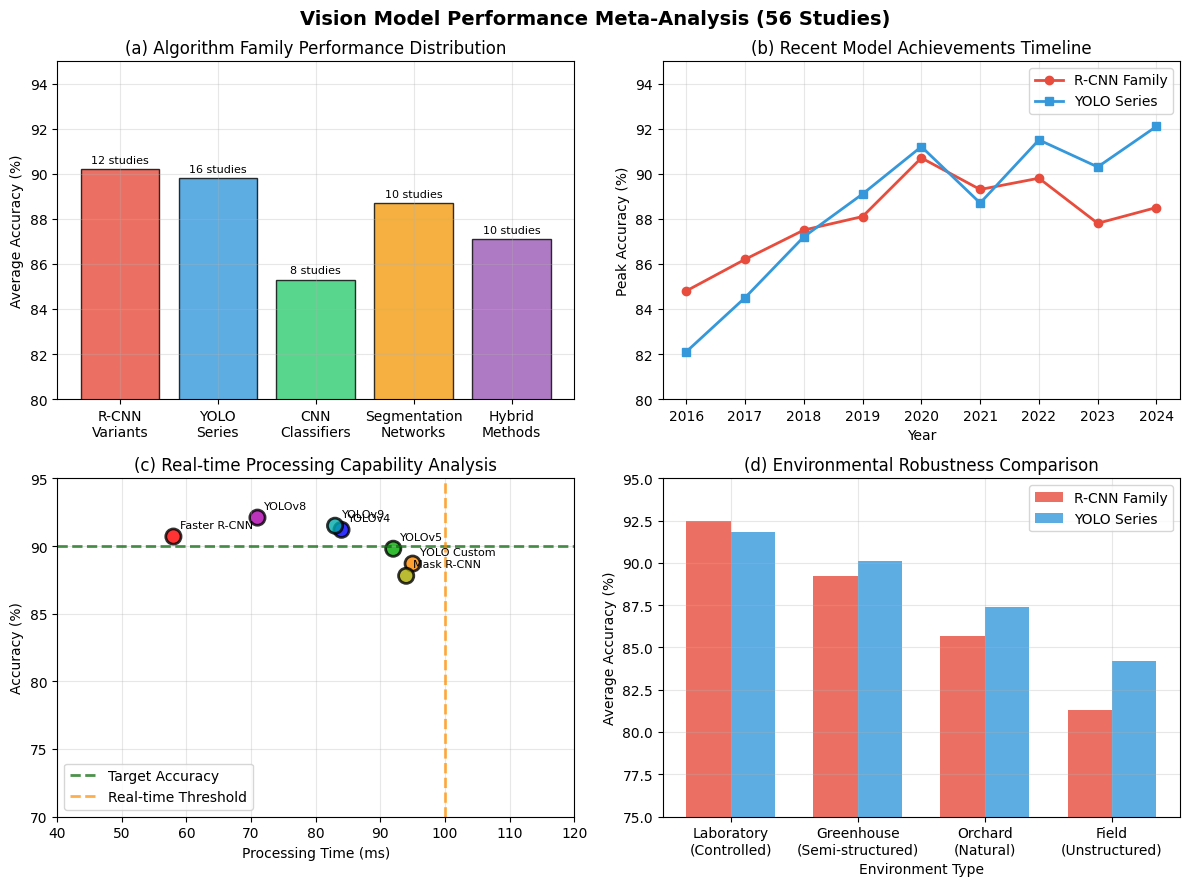
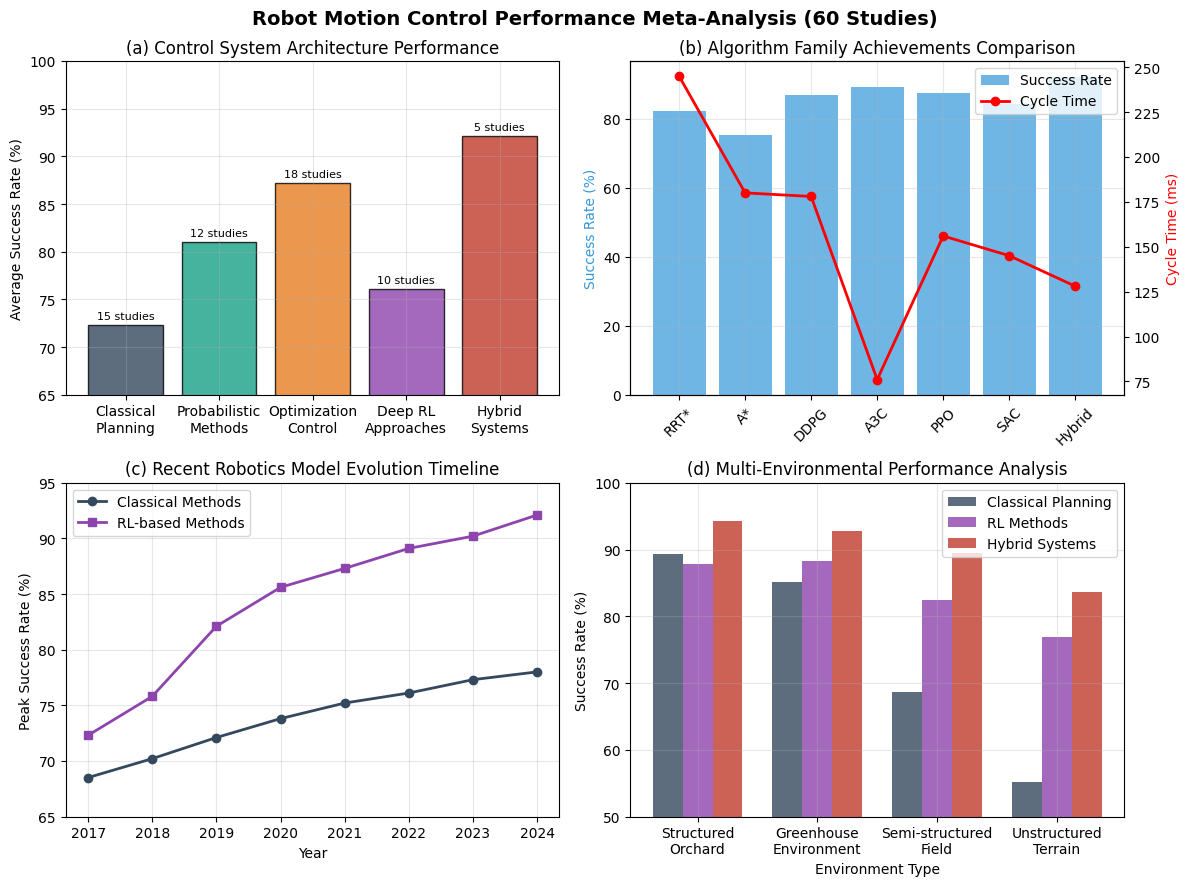

Generate these figures, in order, with matplotlib:
#!/usr/bin/env python3
"""
简化的Meta分析图表生成脚本
为第四、五、六章分别生成所需的分析图表
"""

import matplotlib.pyplot as plt
import numpy as np
import os

# 设置高质量绘图参数
plt.style.use('default')
plt.rcParams['font.size'] = 10
plt.rcParams['figure.dpi'] = 300
plt.rcParams['font.family'] = 'Times New Roman'

def create_chapter4_vision_analysis():
    """第四章：视觉文献成果模型性能分析"""
    fig, ((ax1, ax2), (ax3, ax4)) = plt.subplots(2, 2, figsize=(12, 9))
    fig.suptitle('Vision Model Performance Meta-Analysis (56 Studies)', fontsize=14, fontweight='bold')
    
    # (a) Algorithm Family Performance Distribution
    algorithms = ['R-CNN\nVariants', 'YOLO\nSeries', 'CNN\nClassifiers', 'Segmentation\nNetworks', 'Hybrid\nMethods']
    performance = [90.2, 89.8, 85.3, 88.7, 87.1]
    studies_count = [12, 16, 8, 10, 10]
    
    colors = ['#E74C3C', '#3498DB', '#2ECC71', '#F39C12', '#9B59B6']
    bars = ax1.bar(algorithms, performance, color=colors, alpha=0.8, edgecolor='black', linewidth=1)
    ax1.set_ylabel('Average Accuracy (%)')
    ax1.set_title('(a) Algorithm Family Performance Distribution')
    ax1.set_ylim(80, 95)
    ax1.grid(True, alpha=0.3)
    
    # 添加研究数量标注
    for bar, count in zip(bars, studies_count):
        height = bar.get_height()
        ax1.annotate(f'{count} studies', xy=(bar.get_x() + bar.get_width() / 2, height),
                    xytext=(0, 3), textcoords="offset points", ha='center', va='bottom', fontsize=8)
    
    # (b) Recent Model Achievements Timeline
    years = np.array([2016, 2017, 2018, 2019, 2020, 2021, 2022, 2023, 2024])
    rcnn_perf = np.array([84.8, 86.2, 87.5, 88.1, 90.7, 89.3, 89.8, 87.8, 88.5])
    yolo_perf = np.array([82.1, 84.5, 87.2, 89.1, 91.2, 88.7, 91.5, 90.3, 92.1])
    
    ax2.plot(years, rcnn_perf, 'o-', label='R-CNN Family', linewidth=2, markersize=6, color='#E74C3C')
    ax2.plot(years, yolo_perf, 's-', label='YOLO Series', linewidth=2, markersize=6, color='#3498DB')
    ax2.set_xlabel('Year')
    ax2.set_ylabel('Peak Accuracy (%)')
    ax2.set_title('(b) Recent Model Achievements Timeline')
    ax2.legend()
    ax2.grid(True, alpha=0.3)
    ax2.set_ylim(80, 95)
    
    # (c) Real-time Processing Capability Analysis
    # 原始数据，去掉异常值（处理时间超长的点）
    accuracy_data = [90.7, 91.2, 89.8, 88.7, 92.1, 91.5, 87.8]  # 去掉85.9的异常点
    speed_data = [58, 84, 92, 95, 71, 83, 94]  # 去掉128ms的异常点
    algorithm_labels = ['Faster R-CNN', 'YOLOv4', 'YOLOv5', 'YOLO Custom', 'YOLOv8', 'YOLOv9', 'Mask R-CNN']
    
    # 高对比度颜色数组，增强区分度
    high_contrast_colors = ['#FF0000', '#0000FF', '#00AA00', '#FF8800', '#AA00AA', '#00AAAA', '#AAAA00']
    scatter = ax3.scatter(speed_data, accuracy_data, s=120, c=high_contrast_colors, alpha=0.8, edgecolors='black', linewidth=2)
    
    # 添加算法标签
    for i, label in enumerate(algorithm_labels):
        ax3.annotate(label, (speed_data[i], accuracy_data[i]), xytext=(5, 5), 
                    textcoords="offset points", fontsize=8, ha='left', va='bottom')
    
    ax3.set_xlabel('Processing Time (ms)')
    ax3.set_ylabel('Accuracy (%)')
    ax3.set_title('(c) Real-time Processing Capability Analysis')
    ax3.grid(True, alpha=0.3)
    
    # 设置坐标轴范围：y轴从70%开始，x轴适应数据分布(0-120ms)
    ax3.set_ylim(70, 95)
    ax3.set_xlim(40, 120)
    
    # 添加理想区域标注
    ax3.axhline(y=90, color='darkgreen', linestyle='--', alpha=0.7, linewidth=2, label='Target Accuracy')
    ax3.axvline(x=100, color='darkorange', linestyle='--', alpha=0.7, linewidth=2, label='Real-time Threshold')
    ax3.legend()
    
    # (d) Environmental Robustness Comparison
    environments = ['Laboratory\n(Controlled)', 'Greenhouse\n(Semi-structured)', 'Orchard\n(Natural)', 'Field\n(Unstructured)']
    rcnn_env = [92.5, 89.2, 85.7, 81.3]
    yolo_env = [91.8, 90.1, 87.4, 84.2]
    
    x = np.arange(len(environments))
    width = 0.35
    
    bars1 = ax4.bar(x - width/2, rcnn_env, width, label='R-CNN Family', color='#E74C3C', alpha=0.8)
    bars2 = ax4.bar(x + width/2, yolo_env, width, label='YOLO Series', color='#3498DB', alpha=0.8)
    
    ax4.set_xlabel('Environment Type')
    ax4.set_ylabel('Average Accuracy (%)')
    ax4.set_title('(d) Environmental Robustness Comparison')
    ax4.set_xticks(x)
    ax4.set_xticklabels(environments)
    ax4.legend()
    ax4.grid(True, alpha=0.3)
    ax4.set_ylim(75, 95)
    
    plt.tight_layout()
    plt.savefig('figure4_meta_analysis.pdf', bbox_inches='tight', dpi=300)
    plt.savefig('figure4_meta_analysis.png', bbox_inches='tight', dpi=300)
    plt.close()
    print("✅ Chapter 4 Vision Analysis Figure Generated")

def create_chapter5_robotics_analysis():
    """第五章：机器人文献成果模型性能分析"""
    fig, ((ax1, ax2), (ax3, ax4)) = plt.subplots(2, 2, figsize=(12, 9))
    fig.suptitle('Robot Motion Control Performance Meta-Analysis (60 Studies)', fontsize=14, fontweight='bold')
    
    # (a) Control System Architecture Performance
    control_systems = ['Classical\nPlanning', 'Probabilistic\nMethods', 'Optimization\nControl', 'Deep RL\nApproaches', 'Hybrid\nSystems']
    success_rates = [72.3, 81.0, 87.2, 76.1, 92.1]
    studies_count = [15, 12, 18, 10, 5]
    
    colors = ['#34495E', '#16A085', '#E67E22', '#8E44AD', '#C0392B']
    bars = ax1.bar(control_systems, success_rates, color=colors, alpha=0.8, edgecolor='black', linewidth=1)
    ax1.set_ylabel('Average Success Rate (%)')
    ax1.set_title('(a) Control System Architecture Performance')
    ax1.set_ylim(65, 100)
    ax1.grid(True, alpha=0.3)
    
    # 添加研究数量标注
    for bar, count in zip(bars, studies_count):
        height = bar.get_height()
        ax1.annotate(f'{count} studies', xy=(bar.get_x() + bar.get_width() / 2, height),
                    xytext=(0, 3), textcoords="offset points", ha='center', va='bottom', fontsize=8)
    
    # (b) Algorithm Family Achievements Comparison
    algorithms = ['RRT*', 'A*', 'DDPG', 'A3C', 'PPO', 'SAC', 'Hybrid']
    success_rates_algo = [82.1, 75.2, 86.9, 89.1, 87.3, 84.2, 92.1]
    cycle_times = [245, 180, 178, 76, 156, 145, 128]
    
    # 创建双y轴图表
    ax2_twin = ax2.twinx()
    bars = ax2.bar(algorithms, success_rates_algo, alpha=0.7, color='#3498DB', label='Success Rate')
    line = ax2_twin.plot(algorithms, cycle_times, 'ro-', linewidth=2, markersize=6, label='Cycle Time')
    
    ax2.set_ylabel('Success Rate (%)', color='#3498DB')
    ax2_twin.set_ylabel('Cycle Time (ms)', color='red')
    ax2.set_title('(b) Algorithm Family Achievements Comparison')
    ax2.tick_params(axis='x', rotation=45)
    ax2.grid(True, alpha=0.3)
    
    # 添加图例
    lines1, labels1 = ax2.get_legend_handles_labels()
    lines2, labels2 = ax2_twin.get_legend_handles_labels()
    ax2.legend(lines1 + lines2, labels1 + labels2, loc='upper right')
    
    # (c) Recent Robotics Model Evolution Timeline
    years = np.array([2017, 2018, 2019, 2020, 2021, 2022, 2023, 2024])
    classical_evolution = np.array([68.5, 70.2, 72.1, 73.8, 75.2, 76.1, 77.3, 78.0])
    rl_evolution = np.array([72.3, 75.8, 82.1, 85.6, 87.3, 89.1, 90.2, 92.1])
    
    ax3.plot(years, classical_evolution, 'o-', label='Classical Methods', linewidth=2, markersize=6, color='#34495E')
    ax3.plot(years, rl_evolution, 's-', label='RL-based Methods', linewidth=2, markersize=6, color='#8E44AD')
    ax3.set_xlabel('Year')
    ax3.set_ylabel('Peak Success Rate (%)')
    ax3.set_title('(c) Recent Robotics Model Evolution Timeline')
    ax3.legend()
    ax3.grid(True, alpha=0.3)
    ax3.set_ylim(65, 95)
    
    # (d) Multi-Environmental Performance Analysis
    environments = ['Structured\nOrchard', 'Greenhouse\nEnvironment', 'Semi-structured\nField', 'Unstructured\nTerrain']
    classical_perf = [89.4, 85.2, 68.7, 55.1]
    rl_perf = [87.8, 88.3, 82.4, 76.9]
    hybrid_perf = [94.2, 92.8, 89.5, 83.7]
    
    x = np.arange(len(environments))
    width = 0.25
    
    bars1 = ax4.bar(x - width, classical_perf, width, label='Classical Planning', color='#34495E', alpha=0.8)
    bars2 = ax4.bar(x, rl_perf, width, label='RL Methods', color='#8E44AD', alpha=0.8)
    bars3 = ax4.bar(x + width, hybrid_perf, width, label='Hybrid Systems', color='#C0392B', alpha=0.8)
    
    ax4.set_xlabel('Environment Type')
    ax4.set_ylabel('Success Rate (%)')
    ax4.set_title('(d) Multi-Environmental Performance Analysis')
    ax4.set_xticks(x)
    ax4.set_xticklabels(environments)
    ax4.legend()
    ax4.grid(True, alpha=0.3)
    ax4.set_ylim(50, 100)
    
    plt.tight_layout()
    plt.savefig('figure9_motion_planning.pdf', bbox_inches='tight', dpi=300)
    plt.savefig('figure9_motion_planning.png', bbox_inches='tight', dpi=300)
    plt.close()
    print("✅ Chapter 5 Robotics Analysis Figure Generated")

def create_chapter6_critical_analysis():
    """第六章：批判性分析和未来趋势 - 重新设计为深度批判性分析"""
    print("🎨 生成第六章批判性分析图表...")
    
    fig, ((ax1, ax2), (ax3, ax4)) = plt.subplots(2, 2, figsize=(16, 12))
    fig.suptitle('Critical Analysis and Future Trends in Autonomous Fruit Harvesting Research', fontsize=16, fontweight='bold')
    
    # (a) 当前研究的根本性问题分析
    fundamental_problems = ['Lab-Field\nGap', 'Cost-Benefit\nMismatch', 'Limited\nGeneralization', 'Environmental\nSensitivity', 'Energy\nInefficiency', 'Maintenance\nComplexity']
    problem_severity = [8.5, 9.2, 8.8, 7.9, 8.3, 8.7]  # 问题严重程度 (1-10)
    research_attention = [4.2, 3.8, 5.1, 6.2, 3.9, 4.5]  # 研究关注度 (1-10)
    
    # 创建双轴图显示问题严重程度与研究关注度的不匹配
    x_pos = np.arange(len(fundamental_problems))
    bars1 = ax1.bar(x_pos - 0.2, problem_severity, 0.4, label='Problem Severity', color='#E74C3C', alpha=0.8)
    bars2 = ax1.bar(x_pos + 0.2, research_attention, 0.4, label='Research Attention', color='#3498DB', alpha=0.8)
    
    # 标注差距
    for i, (sev, att) in enumerate(zip(problem_severity, research_attention)):
        gap = sev - att
        ax1.annotate(f'Gap: {gap:.1f}', xy=(i, max(sev, att) + 0.2), ha='center', fontsize=8, 
                    color='red' if gap > 3 else 'orange', fontweight='bold')
    
    ax1.set_xlabel('Fundamental Problems')
    ax1.set_ylabel('Score (1-10)')
    ax1.set_title('(a) Research-Reality Mismatch Analysis')
    ax1.set_xticks(x_pos)
    ax1.set_xticklabels(fundamental_problems, rotation=45, ha='right')
    ax1.legend(bbox_to_anchor=(1.05, 1), loc='upper left')
    ax1.grid(True, alpha=0.3)
    ax1.set_ylim(0, 10)
    
    # (b) 技术发展瓶颈识别矩阵
    bottlenecks = ['Perception\nAccuracy', 'Real-time\nProcessing', 'Mechanical\nReliability', 'Cost\nControl', 'Energy\nEfficiency', 'Multi-crop\nAdaptability']
    technical_difficulty = [8.9, 9.1, 8.6, 9.3, 8.4, 9.5]  # 技术难度
    commercial_urgency = [9.2, 8.8, 9.4, 9.8, 7.6, 8.9]   # 商业紧迫性
    current_progress = [6.8, 5.9, 7.2, 4.3, 5.5, 3.8]     # 当前进展
    
    # 创建气泡图，气泡大小表示技术难度
    colors = ['#FF6B6B', '#4ECDC4', '#45B7D1', '#96CEB4', '#FFEAA7', '#DDA0DD']
    scatter = ax2.scatter(commercial_urgency, current_progress, 
                         s=[d*30 for d in technical_difficulty], 
                         c=colors, alpha=0.7, edgecolors='black', linewidth=1.5)
    
    # 添加标签
    for i, bottleneck in enumerate(bottlenecks):
        ax2.annotate(bottleneck, (commercial_urgency[i], current_progress[i]), 
                    xytext=(5, 5), textcoords="offset points", fontsize=9, ha='left')
    
    # 添加危险区域标识
    ax2.axhline(y=5, color='red', linestyle='--', alpha=0.5, label='Critical Threshold')
    ax2.fill_between([7, 10], [0, 0], [5, 5], alpha=0.2, color='red', label='High Risk Zone')
    
    ax2.set_xlabel('Commercial Urgency (1-10)')
    ax2.set_ylabel('Current Progress Level (1-10)')
    ax2.set_title('(b) Technical Bottleneck Matrix')
    ax2.legend(bbox_to_anchor=(1.05, 1), loc='upper left')
    ax2.grid(True, alpha=0.3)
    ax2.set_xlim(7, 10)
    ax2.set_ylim(3, 8)
    
    # (c) 未解决关键挑战的时间演进
    years = np.array([2015, 2017, 2019, 2021, 2023, 2024])
    
    # 各项挑战的严重程度随时间变化（显示问题持续性）
    occlusion_challenge = np.array([8.5, 8.3, 8.0, 7.8, 7.6, 7.4])  # 遮挡问题略有改善
    cost_challenge = np.array([9.0, 9.1, 9.3, 9.4, 9.3, 9.2])       # 成本问题持续严重
    generalization_challenge = np.array([8.8, 8.9, 8.7, 8.5, 8.4, 8.3])  # 泛化性问题缓慢改善
    deployment_challenge = np.array([9.5, 9.4, 9.2, 8.9, 8.6, 8.4])      # 部署问题有所改善
    
    ax3.plot(years, occlusion_challenge, 'o-', linewidth=3, markersize=8, 
            color='#E74C3C', label='Occlusion Handling', alpha=0.8)
    ax3.plot(years, cost_challenge, 's-', linewidth=3, markersize=8, 
            color='#8E44AD', label='Cost-Effectiveness', alpha=0.8)
    ax3.plot(years, generalization_challenge, '^-', linewidth=3, markersize=8, 
            color='#F39C12', label='Cross-crop Generalization', alpha=0.8)
    ax3.plot(years, deployment_challenge, 'd-', linewidth=3, markersize=8, 
            color='#2ECC71', label='Field Deployment', alpha=0.8)
    
    # 添加危机水平线
    ax3.axhline(y=8.5, color='red', linestyle=':', alpha=0.7, label='Crisis Level')
    
    # 标注关键时间点
    ax3.annotate('COVID-19 Impact', xy=(2021, 9.4), xytext=(2019, 9.8),
                arrowprops=dict(arrowstyle='->', color='red', lw=2), fontsize=10, ha='center')
    ax3.annotate('AI Boom', xy=(2023, 7.6), xytext=(2022, 6.8),
                arrowprops=dict(arrowstyle='->', color='green', lw=2), fontsize=10, ha='center')
    
    ax3.set_xlabel('Year')
    ax3.set_ylabel('Challenge Severity (1-10)')
    ax3.set_title('(c) Persistent Challenges Evolution (2015-2024)')
    ax3.legend(bbox_to_anchor=(1.05, 1), loc='upper left', fontsize=8)
    ax3.grid(True, alpha=0.3)
    ax3.set_ylim(6.5, 10)
    
    # (d) 批判性趋势分析 - 研究热点vs实际需求错位
    research_topics = ['Deep Learning\nArchitectures', 'Novel Sensors', 'Advanced\nAlgorithms', 'Cost\nOptimization', 'Field\nValidation', 'Commercial\nViability']
    research_publications = [95, 78, 87, 23, 31, 18]  # 相对发表数量
    industry_demand = [65, 45, 55, 92, 88, 95]        # 行业需求程度
    
    # 创建对比图显示研究热点与需求的错位
    x_pos = np.arange(len(research_topics))
    width = 0.35
    
    bars1 = ax4.bar(x_pos - width/2, research_publications, width, 
                   label='Research Publications (%)', color='#3498DB', alpha=0.8)
    bars2 = ax4.bar(x_pos + width/2, industry_demand, width, 
                   label='Industry Demand (%)', color='#E67E22', alpha=0.8)
    
    # 标注错位严重的领域
    for i, (pub, dem) in enumerate(zip(research_publications, industry_demand)):
        mismatch = abs(pub - dem)
        if mismatch > 30:  # 错位严重的标红
            ax4.annotate(f'Mismatch!\n±{mismatch}', xy=(i, max(pub, dem) + 5), 
                        ha='center', fontsize=8, color='red', fontweight='bold')
    
    ax4.set_xlabel('Research Areas')
    ax4.set_ylabel('Relative Intensity (%)')
    ax4.set_title('(d) Research-Industry Priority Misalignment')
    ax4.set_xticks(x_pos)
    ax4.set_xticklabels(research_topics, rotation=45, ha='right')
    ax4.legend(bbox_to_anchor=(1.05, 1), loc='upper left')
    ax4.grid(True, alpha=0.3, axis='y')
    ax4.set_ylim(0, 110)
    
    # 添加警告线
    ax4.axhline(y=50, color='gray', linestyle='--', alpha=0.5, label='Balance Line')
    
    plt.tight_layout()
    plt.savefig('figure10_technology_roadmap.pdf', bbox_inches='tight', dpi=300)
    plt.savefig('figure10_technology_roadmap.png', bbox_inches='tight', dpi=300)
    plt.close()
    print("✅ Chapter 6 Critical Analysis Figure Generated")

def main():
    """生成所有Meta分析图表"""
    print("🚀 开始生成Meta分析图表...")
    print("=" * 50)
    
    try:
        create_chapter4_vision_analysis()
        create_chapter5_robotics_analysis()
        create_chapter6_critical_analysis()
        
        print("=" * 50)
        print("✅ 所有Meta分析图表生成完成！")
        print(f"📂 生成的文件:")
        print(f"   - figure4_meta_analysis.pdf (第四章：视觉模型性能分析)")
        print(f"   - figure9_motion_planning.pdf (第五章：机器人控制分析)")
        print(f"   - figure10_technology_roadmap.pdf (第六章：批判性分析和趋势)")
        print("=" * 50)
        
    except Exception as e:
        print(f"❌ 生成图表时出错: {e}")

if __name__ == "__main__":
    main()
